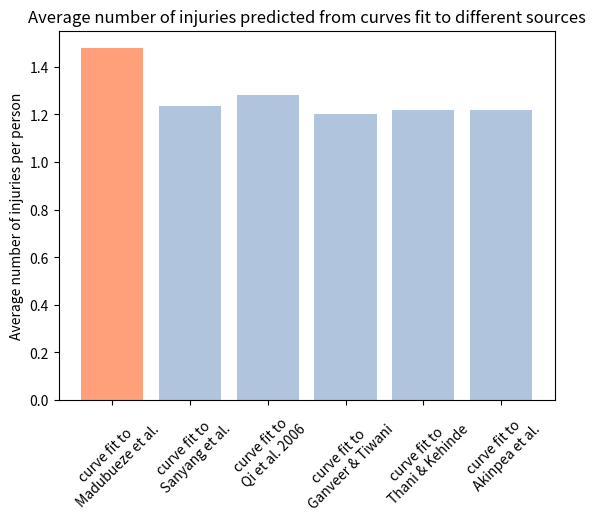

Python code for this plot: (Note: this script raises an exception after producing the figure.)
import numpy as np
from matplotlib import pyplot as plt
from scipy.optimize import curve_fit
import pandas as pd

# Here I am trying to create a curve that will be used to predict the number of injuries
# people receive from road traffic accidents. I am using curve fitting from scipy to fit to data
# from a number of sources
# create a number of potential injuries
number_of_potential_injuries = [1, 2, 3, 4, 5, 6, 7, 8]
nsample = 100000
# create data used to generate injuries from a 65.6-34.4 single multiple injury split as seen in Madubueze et al. 2010
percent_multiple = [34.4, 21.9, 24.85, 18.91, 20.8, 20.6]
percent_multiple_as_decimal = np.divide(percent_multiple, 100)
sources = ['Madubueze et al.', 'Sanyang et al.', 'Qi et al. 2006', 'Ganveer & Tiwani', 'Thani & Kehinde',
           'Akinpea et al.']


def exponentialdecay(x, a, k):
    y = a * np.exp(k * x)
    return y


probability_distributions = []
for percentage in percent_multiple_as_decimal:

    data_dict = {'Ninj': [1, 2, 9],
                 'dist': [(1 - percentage),  percentage / 2 + 0.04, 0]}
    data = pd.DataFrame(data_dict)

    xdata = data['Ninj']
    ydata = data['dist']
    popt, pcov = curve_fit(exponentialdecay, xdata, ydata, p0=[1, -1])
    exponential_prediction = []
    allnumb = range(1, 10, 1)
    for i in allnumb:
        exponential_prediction.append(exponentialdecay(i, *popt))
    # Normalize the 70-30 distribution
    exponential_prediction = exponential_prediction[:-1]
    exponential_prediction = list(np.divide(exponential_prediction, sum(exponential_prediction)))
    probability_distributions.append(exponential_prediction)
# sample from the fitted 70-30 distribution
average_injuries_per_dist = []
for distribution in probability_distributions:
    predicted_number_of_injuries = []
    for i in range(0, nsample):
        predicted_number_of_injuries.append(np.random.choice(number_of_potential_injuries, p=distribution))
    average_n_injuries = sum(predicted_number_of_injuries) / nsample
    average_injuries_per_dist.append(average_n_injuries)

# Find best prediction from each of the estimates
difference_to_malawi_data = [abs(result - 7057 / 4776) for result in average_injuries_per_dist]
best_fit = min(difference_to_malawi_data)
best_fit_index = difference_to_malawi_data.index(best_fit)
best_fit_source = sources[best_fit_index]
best_fit_distribution = probability_distributions[best_fit_index]
# plot the resulting average number of injuries per person
xpos = np.arange(len(probability_distributions))
plt.bar(xpos, average_injuries_per_dist, color='lightsteelblue')
plt.xticks(xpos, ['curve fit to \n' + source for source in sources], rotation=45)
plt.bar(xpos[best_fit_index], average_injuries_per_dist[best_fit_index], color='lightsalmon')
plt.ylabel('Average number of injuries per person')
plt.title('Average number of injuries predicted from curves fit to different sources')
plt.savefig('C:/Users/<user> Manning Smith/Pictures/TLO model outputs/SingleVsMultipleInjury/'
            'curvefitting_n_inj_comparison.png', bbox_inches='tight')
for i in range(0, len(average_injuries_per_dist)):
    plt.subplot(1, 2, 1)
    plt.plot(number_of_potential_injuries, probability_distributions[i])
    plt.xlabel('Number of Injuries')
    plt.ylabel('Probability')
    plt.title(f'Exponential decay curve\n fit to {sources[i]}')
    plt.subplot(1, 2, 2)
    plt.bar(np.arange(2), [average_injuries_per_dist[i], 7057 / 4776])
    plt.xticks(np.arange(2), ['Est. av. \n n. of injuries \n per person', 'Av. \n n. of injuries\n per person'])
    plt.ylabel('Number of injuries')
    plt.title('Average number of injuries \nper person from curve \nfitting and Malawi data')
    plt.savefig(f'C:/Users/<user> Manning Smith/Pictures/TLO model outputs/SingleVsMultipleInjury/'
                f'curvefitting_{sources[i]}.png', bbox_inches='tight')
    plt.clf()
    print(average_injuries_per_dist[i], 7057 / 4776, probability_distributions[i])
